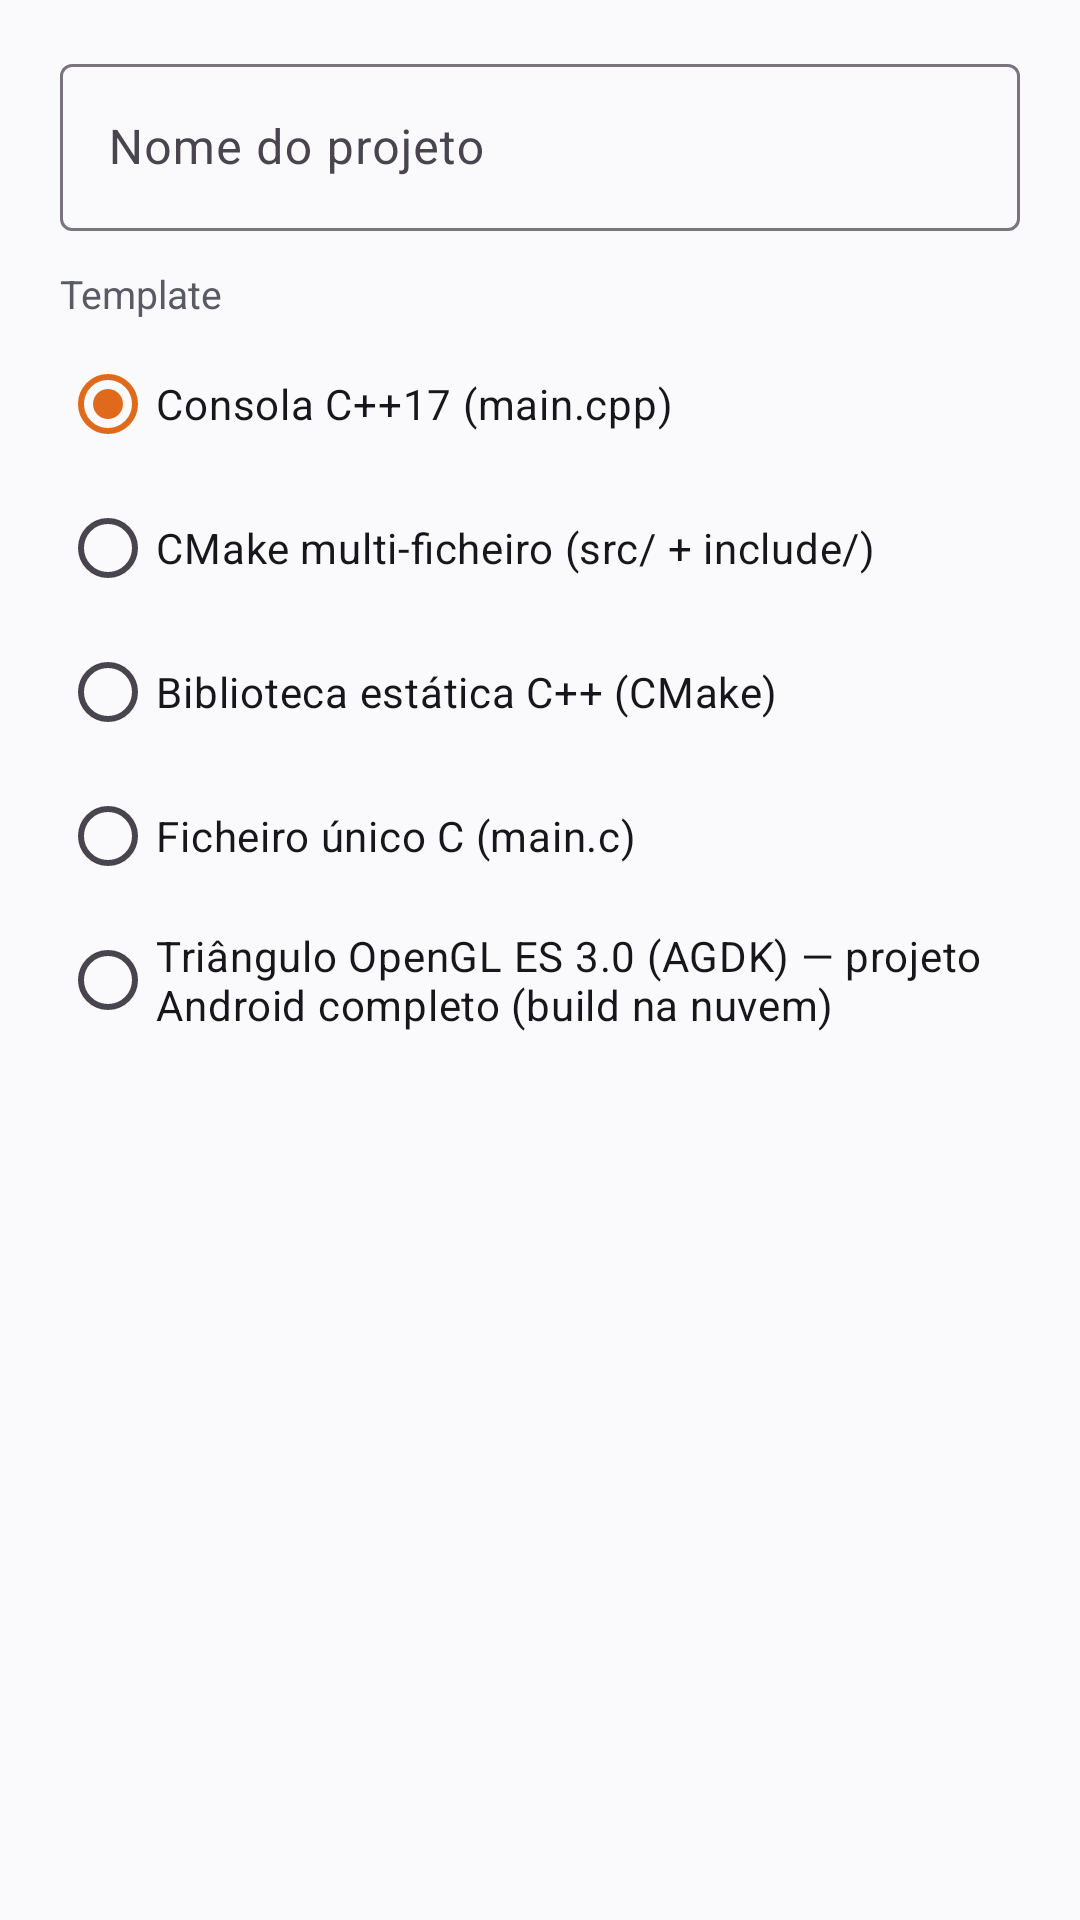

Reconstruct the res/layout file that produces this screen, plus the resources it refers to.
<!-- AndroidManifest.xml: application theme Theme.CppStudio -->
<!-- res/layout/dialog_new_project.xml -->
<?xml version="1.0" encoding="utf-8"?>
<LinearLayout xmlns:android="http://schemas.android.com/apk/res/android"
    android:layout_width="match_parent"
    android:layout_height="wrap_content"
    android:orientation="vertical"
    android:paddingStart="20dp"
    android:paddingEnd="20dp"
    android:paddingTop="16dp">

    <com.google.android.material.textfield.TextInputLayout
        android:layout_width="match_parent"
        android:layout_height="wrap_content"
        android:hint="@string/project_name">

        <com.google.android.material.textfield.TextInputEditText
            android:id="@+id/projectNameInput"
            android:layout_width="match_parent"
            android:layout_height="wrap_content"
            android:inputType="text"
            android:singleLine="true"
            android:maxLength="64" />
    </com.google.android.material.textfield.TextInputLayout>

    <TextView
        android:layout_width="match_parent"
        android:layout_height="wrap_content"
        android:layout_marginTop="12dp"
        android:text="@string/project_template"
        android:textColor="@color/text2_c"
        android:textSize="13sp" />

    <RadioGroup
        android:id="@+id/templateGroup"
        android:layout_width="match_parent"
        android:layout_height="wrap_content"
        android:layout_marginTop="4dp">

        <RadioButton
            android:id="@+id/tplConsole"
            android:layout_width="match_parent"
            android:layout_height="wrap_content"
            android:checked="true"
            android:text="Consola C++17 (main.cpp)"
            android:textColor="@color/text_c" />

        <RadioButton
            android:id="@+id/tplCMakeMulti"
            android:layout_width="match_parent"
            android:layout_height="wrap_content"
            android:text="CMake multi-ficheiro (src/ + include/)"
            android:textColor="@color/text_c" />

        <RadioButton
            android:id="@+id/tplStaticLib"
            android:layout_width="match_parent"
            android:layout_height="wrap_content"
            android:text="Biblioteca estática C++ (CMake)"
            android:textColor="@color/text_c" />

        <RadioButton
            android:id="@+id/tplC"
            android:layout_width="match_parent"
            android:layout_height="wrap_content"
            android:text="Ficheiro único C (main.c)"
            android:textColor="@color/text_c" />

        <RadioButton
            android:id="@+id/tplAgdk"
            android:layout_width="match_parent"
            android:layout_height="wrap_content"
            android:text="Triângulo OpenGL ES 3.0 (AGDK) — projeto Android completo (build na nuvem)"
            android:textColor="@color/text_c" />
    </RadioGroup>

</LinearLayout>
<!-- resources referenced by this layout -->
<resources>
  <color name="text2_c">#5A5A64</color>
  <color name="text_c">#17171B</color>
  <string name="project_name">Nome do projeto</string>
  <string name="project_template">Template</string>
  <style name="Theme.CppStudio" parent="Theme.Material3.DayNight.NoActionBar">
          <item name="colorPrimary">@color/orange_primary</item>
          <item name="colorOnPrimary">#0C0C0E</item>
          <item name="colorPrimaryContainer">@color/orange_bright</item>
          <item name="colorOnPrimaryContainer">#0C0C0E</item>
          <item name="colorSecondary">@color/orange_primary</item>
          <item name="colorSurface">@color/surface_color</item>
          <item name="colorOnSurface">@color/text_c</item>
          <item name="colorError">@color/error_red</item>
          <item name="android:colorBackground">@color/bg_color</item>
          <item name="android:statusBarColor">@color/bg_color</item>
          <item name="android:navigationBarColor">@color/bg_color</item>
          <item name="android:textColorPrimary">@color/text_c</item>
          <item name="android:textColorSecondary">@color/text2_c</item>
          <item name="android:textColorTertiary">@color/text2_c</item>
      </style>
  <color name="orange_primary">#E06A1B</color>
  <color name="orange_bright">#FF8C42</color>
  <color name="surface_color">#FFFFFF</color>
  <color name="error_red">#D32F2F</color>
  <color name="bg_color">#FAFAFC</color>
</resources>
